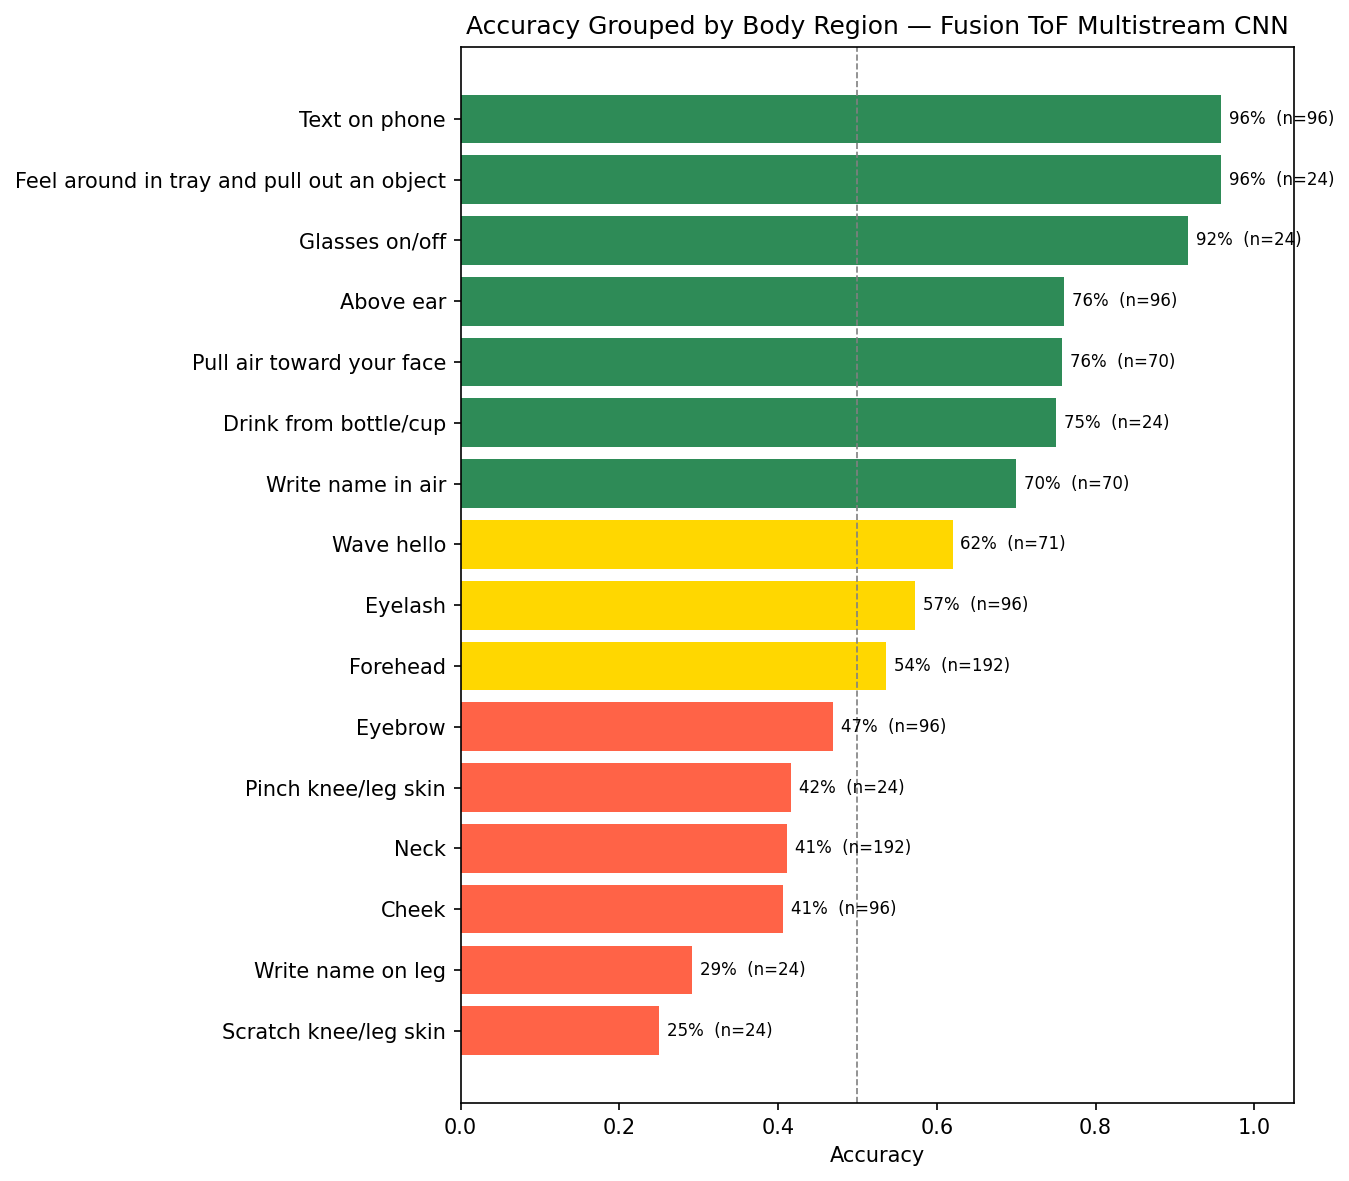

The data file committed next to this chart (first rows):
true_region, correct, total, accuracy
Scratch knee/leg skin, 6, 24, 0.25
Write name on leg, 7, 24, 0.2917
Cheek, 39, 96, 0.4062
Neck, 79, 192, 0.4115
Pinch knee/leg skin, 10, 24, 0.4167
Eyebrow, 45, 96, 0.4688
Forehead, 103, 192, 0.5365
Eyelash, 55, 96, 0.5729
Wave hello, 44, 71, 0.6197
Write name in air, 49, 70, 0.7
Drink from bottle/cup, 18, 24, 0.75
Pull air toward your face, 53, 70, 0.7571
Above ear, 73, 96, 0.7604
Glasses on/off, 22, 24, 0.9167
Feel around in tray and pull out an obje…, 23, 24, 0.9583
Text on phone, 92, 96, 0.9583
